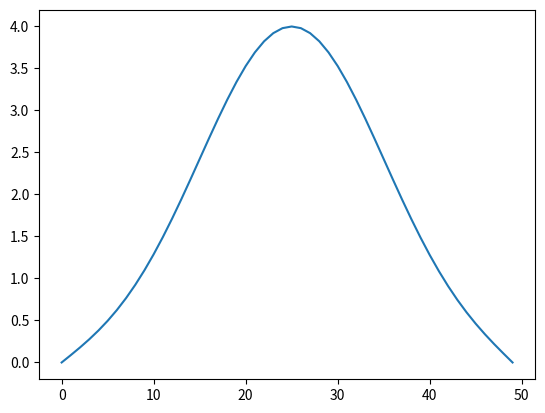

Recreate this plot in Python.
import numpy as np
import matplotlib.pyplot as plt

# parameters
L = 1.0
nx = 50
dx = L / (nx - 1)
D = 1.0
dt = 0.1 * dx**2 / D

lambda_ = D * dt / dx**2

# initial condition
u = np.zeros(nx)
u[int(nx/2)] = 100  # spike in the middle

# time evolution
for _ in range(500):

    u_new = u.copy()

    for i in range(1, nx-1):
        u_new[i] = u[i] + lambda_ * (u[i+1] - 2*u[i] + u[i-1])

    # Dirichlet
    u_new[0] = 0
    u_new[-1] = 0

    # Neumann (zero flux)
    # u_new[0] = u_new[1]
    # u_new[-1] = u_new[-2]

    u = u_new

plt.plot(u)
plt.show()
